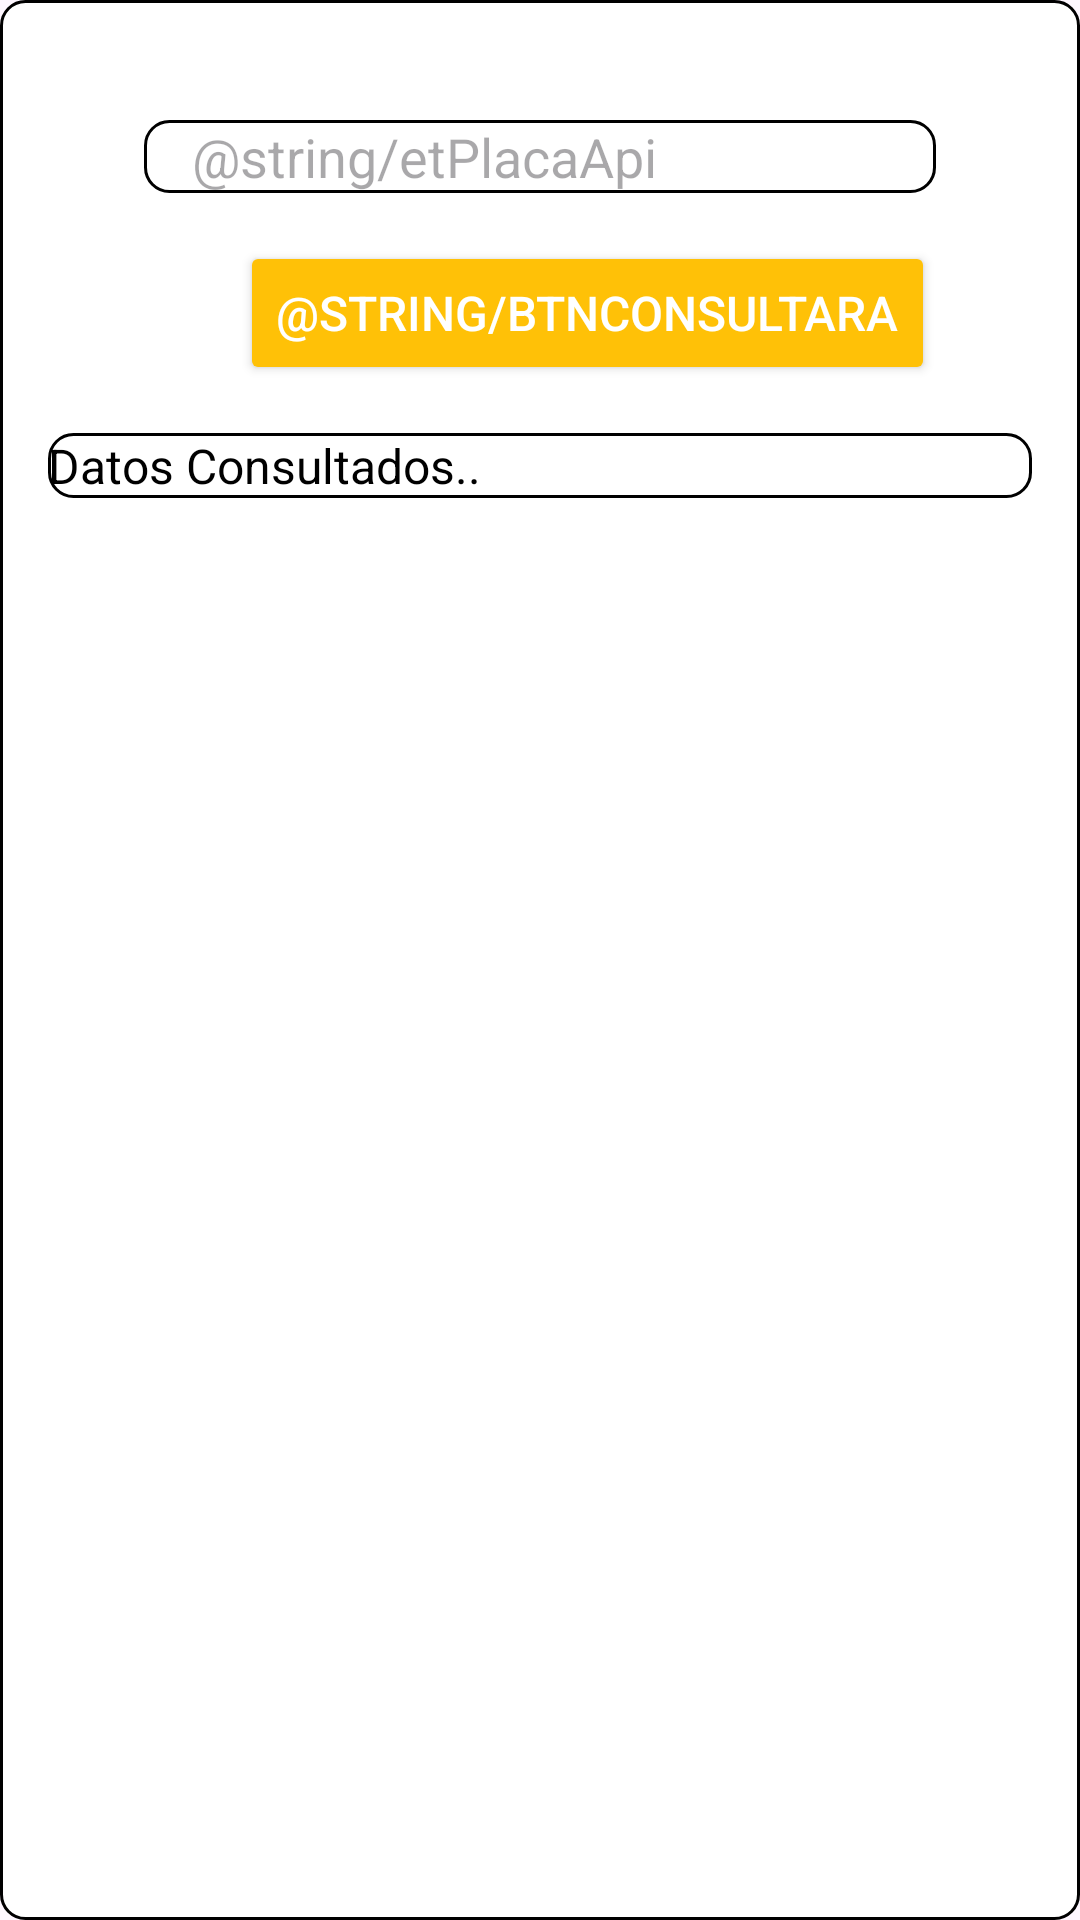

Here is an Android app screen rendered from its layout file. Give the layout XML and the strings, colors and styles it references.
<!-- AndroidManifest.xml: application theme Theme.App_Taxi -->
<!-- res/layout/api.xml -->
<?xml version="1.0" encoding="utf-8"?>
<androidx.constraintlayout.widget.ConstraintLayout xmlns:android="http://schemas.android.com/apk/res/android"
    android:layout_width="match_parent"
    android:layout_height="match_parent"
    android:background="@drawable/edit_text_background">

    <LinearLayout
        android:layout_width="match_parent"
        android:layout_height="match_parent"
        android:orientation="vertical"
        android:padding="16dp">

        <EditText
            android:id="@+id/etPlacaApi"
            android:layout_width="match_parent"
            android:layout_height="wrap_content"
            android:hint="@string/etPlacaApi"
            android:layout_marginStart="32dp"
            android:layout_marginTop="24dp"
            android:layout_marginEnd="32dp"
            android:background="@drawable/edit_text_background"
            android:textColor="@color/black"
            android:drawablePadding="8dp"
            android:paddingStart="16dp"
            android:paddingEnd="16dp"
            android:inputType="text" />

        <Button
            android:id="@+id/btnConsultara"
            android:layout_width="wrap_content"
            android:layout_height="wrap_content"
            android:layout_gravity="center"
            android:layout_marginStart="32dp"
            android:layout_marginTop="16dp"
            android:layout_marginEnd="16dp"
            android:backgroundTint="@color/taxi"
            android:text="@string/btnConsultara"
            android:textColor="@color/white"
            android:textSize="16sp" />

        <TextView
            android:id="@+id/textViewResult"
            android:layout_width="match_parent"
            android:layout_height="wrap_content"
            android:layout_marginTop="16dp"
            android:text="Datos Consultados.."
            android:textSize="16sp"
            android:background="@drawable/edit_text_background"
            android:textColor="@color/black"/>

    </LinearLayout>
</androidx.constraintlayout.widget.ConstraintLayout>
<!-- resources referenced by this layout -->
<resources>
  <color name="black">#FF000000</color>
  <color name="taxi">#FFC107</color>
  <color name="white">#FFFFFFFF</color>
  <!-- drawable edit_text_background (drawable) -->
  <?xml version="1.0" encoding="utf-8"?>
  <shape xmlns:android="http://schemas.android.com/apk/res/android"
      android:shape="rectangle">
      <solid android:color="#FFFFFF" />
      <corners android:radius="8dp" />
      <stroke
          android:width="1dp"
          android:color="#000000" />
  </shape>
  <style name="Theme.App_Taxi" parent="Base.Theme.App_Taxi" />
  <style name="Base.Theme.App_Taxi" parent="Theme.Material3.DayNight.NoActionBar">
          
          
      </style>
</resources>
